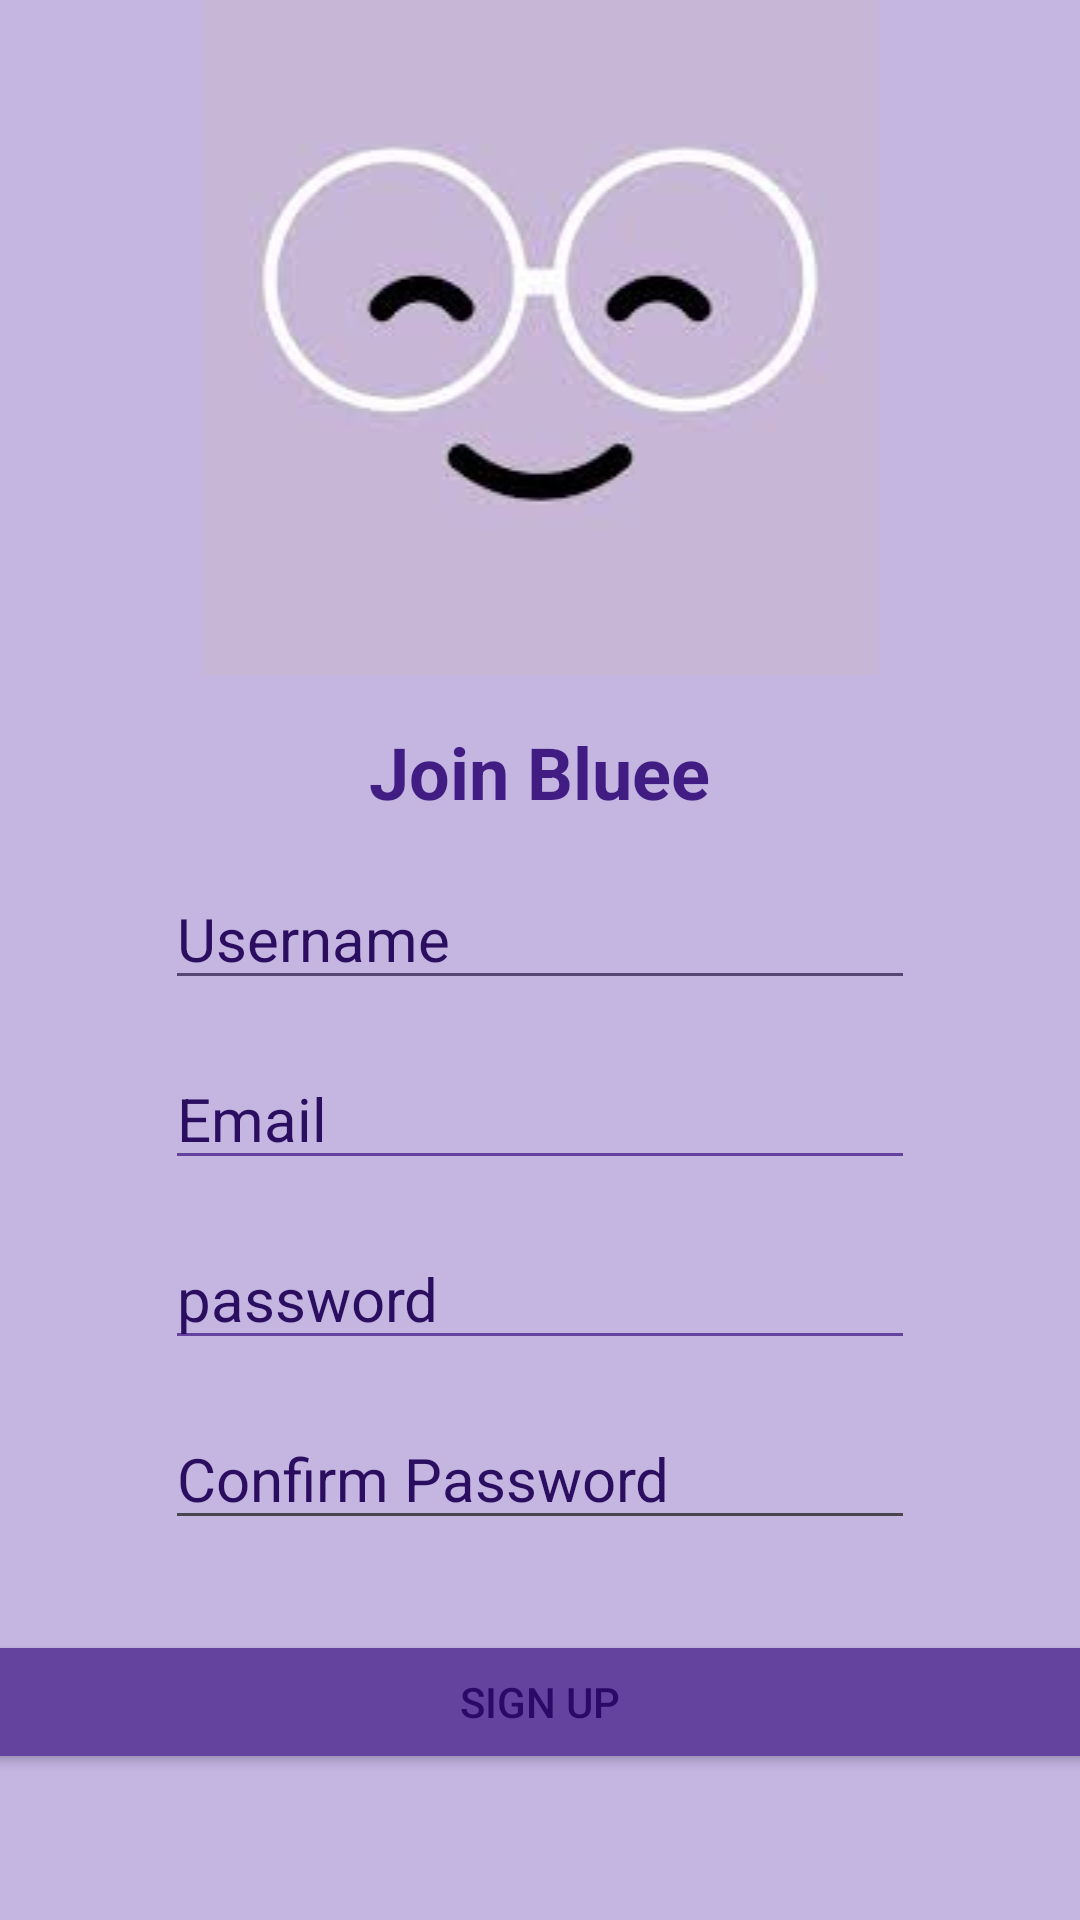

Here is an Android app screen rendered from its layout file. Give the layout XML and the strings, colors and styles it references.
<!-- AndroidManifest.xml: application theme Theme.Bluee -->
<!-- res/layout/activity_signup.xml -->
<?xml version="1.0" encoding="utf-8"?>
<LinearLayout xmlns:android="http://schemas.android.com/apk/res/android"
    xmlns:app="http://schemas.android.com/apk/res-auto"
    xmlns:tools="http://schemas.android.com/tools"
    android:layout_width="match_parent"
    android:orientation="vertical"
    android:background="#C4B5E1"
    android:layout_height="match_parent"
    tools:context=".SignupActivity">

    <ImageView
        android:id="@+id/imageView2"
        android:layout_width="match_parent"
        android:layout_height="wrap_content"
        android:src="@drawable/men3" />

    <TextView
        android:id="@+id/T_join"
        android:layout_width="wrap_content"
        android:layout_height="wrap_content"
        android:layout_below="@+id/logo_image"
        android:layout_centerHorizontal="true"
        android:layout_marginTop="16dp"
        android:text="Join Bluee"
        android:layout_gravity="center"
        android:textColor="#411C83"
        android:textSize="24sp"
        android:textStyle="bold" />

    <EditText
        android:id="@+id/username_edittext"
        android:layout_marginTop="16dp"
        android:hint="Username"
        android:backgroundTint="#564673"
        android:layout_gravity="center"
        android:textColorHint="#2B0E60"
        android:layout_below="@id/logo_image"
        android:layout_centerHorizontal="true"
        android:layout_width="250dp"
        android:textSize="20sp"
        android:layout_height="wrap_content" />

    <EditText
        android:id="@+id/email_edittext"
        android:layout_marginTop="16dp"
        android:layout_below="@id/username_edittext"
        android:layout_centerHorizontal="true"
        android:textSize="20sp"
        android:hint="Email"
        android:layout_gravity="center"
        android:textColorHint="#2B0E60"
        android:layout_width="250dp"
        android:layout_height="wrap_content"
        android:backgroundTint="#64439F"
        android:inputType="textEmailAddress" />

    <EditText
        android:id="@+id/password_edittext"
        android:layout_width="250dp"
        android:layout_marginTop="16dp"
        android:layout_below="@+id/email_edittext"
        android:layout_centerHorizontal="true"
        android:textSize="20sp"
        android:layout_gravity="center"
        android:hint="password"
        android:textColorHint="#2B0E60"
        android:backgroundTint="#64439F"
        android:layout_height="wrap_content"
        android:inputType="textPassword" />

    <EditText
        android:id="@+id/Edt_conpass"
        android:layout_width="250dp"
        android:layout_marginTop="16sp"
        android:layout_gravity="center"
        android:textSize="20sp"
        android:hint="Confirm Password"
        android:textColorHint="#2B0E60"
        android:layout_height="wrap_content"
        android:inputType="textPassword" />

    <Button
        android:id="@+id/btnReg"
        android:layout_width="383dp"
        android:layout_height="wrap_content"
        android:layout_below="@+id/password_edittext"
        android:layout_centerHorizontal="true"
        android:layout_gravity="center"
        android:layout_marginTop="30sp"
        android:backgroundTint="#64439F"
        android:text="Sign Up"
        android:textColor="#2A0967" />




</LinearLayout>
<!-- resources referenced by this layout -->
<resources>
  <!-- drawable men3: jpeg bitmap (drawable, 3283 bytes) -->
  <style name="Theme.Bluee" parent="Base.Theme.Bluee" />
  <style name="Base.Theme.Bluee" parent="Theme.Material3.DayNight.NoActionBar">
          
          
      </style>
</resources>
